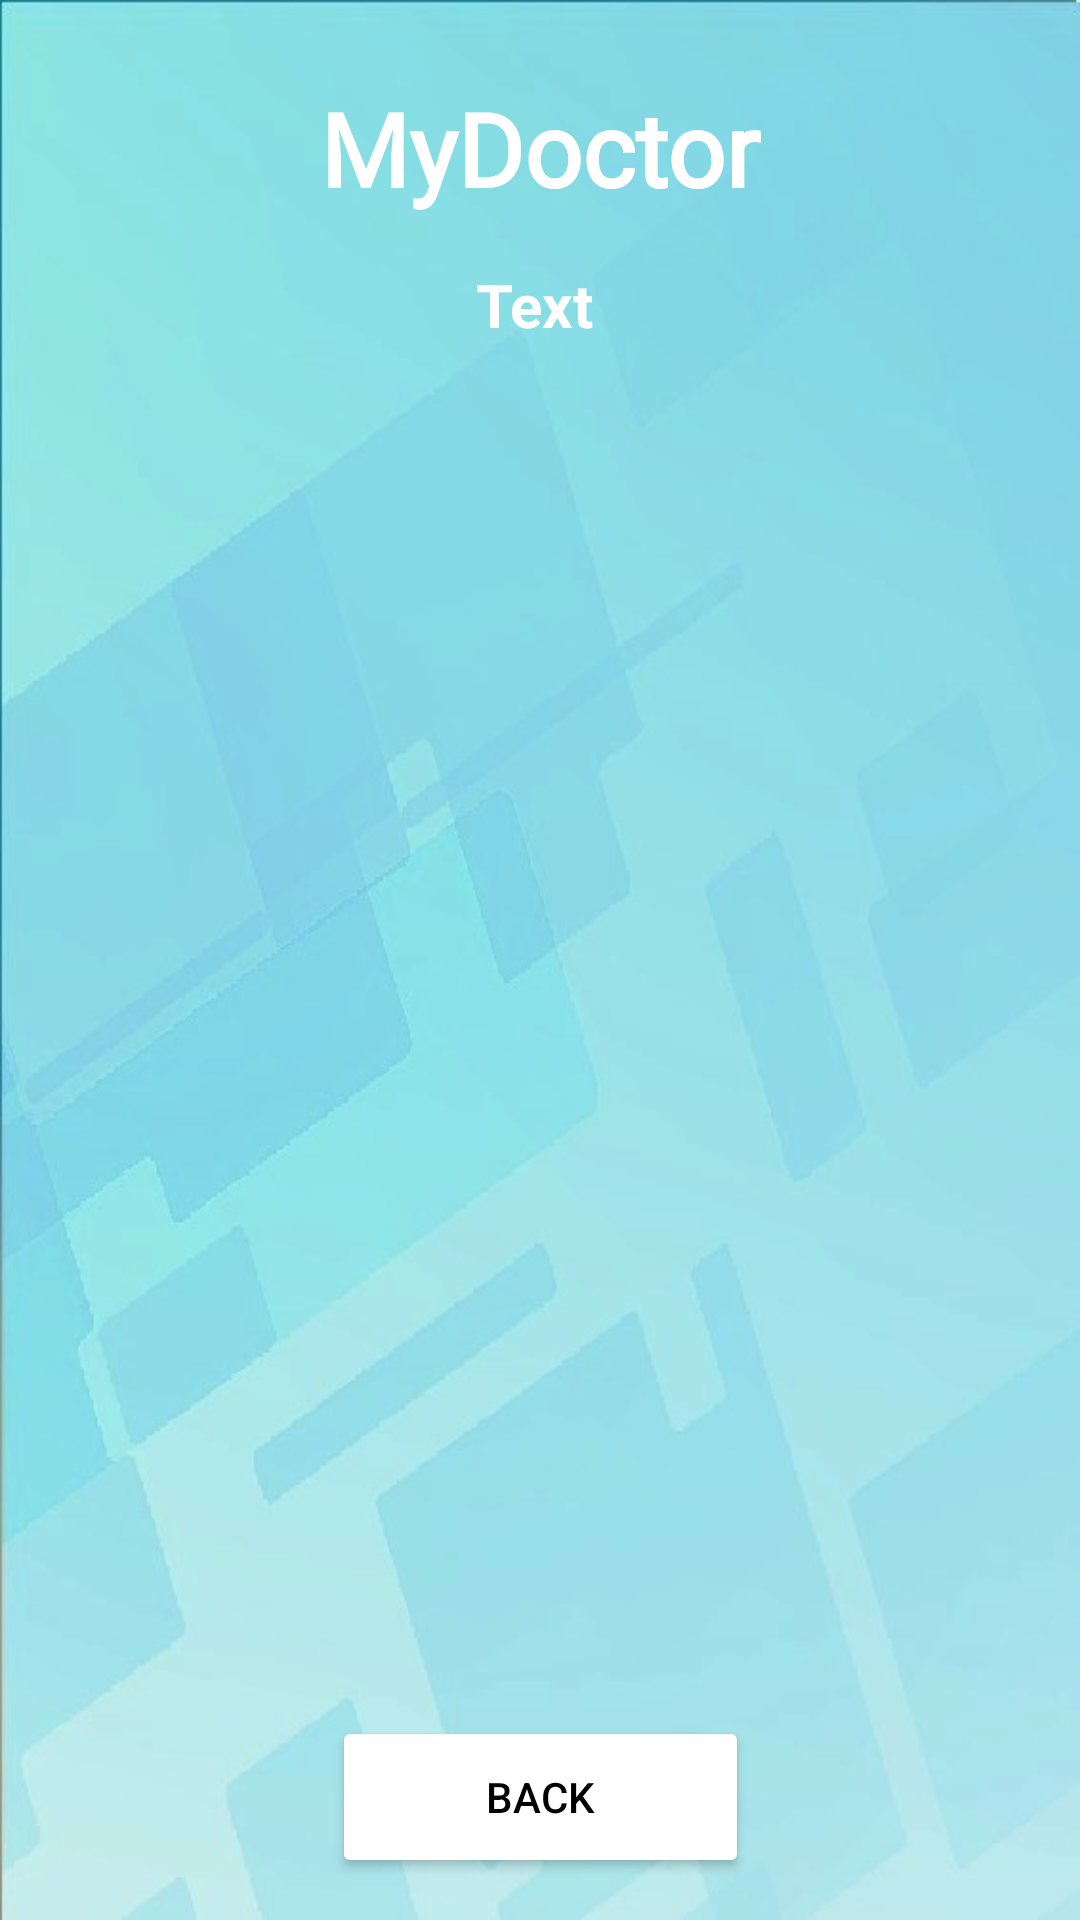

This screen was rendered from an Android layout file. Write that file and the resources it references.
<!-- AndroidManifest.xml: application theme Theme.MonMedecinV3 -->
<!-- res/layout/activity_health_articles_details.xml -->
<?xml version="1.0" encoding="utf-8"?>
<androidx.constraintlayout.widget.ConstraintLayout xmlns:android="http://schemas.android.com/apk/res/android"
    xmlns:app="http://schemas.android.com/apk/res-auto"
    xmlns:tools="http://schemas.android.com/tools"
    android:layout_width="match_parent"
    android:layout_height="match_parent"
    android:background="@drawable/gradient"
    tools:context=".HealthArticlesDetailsActivity">

    <TextView
        android:id="@+id/titleHAD"
        android:layout_width="wrap_content"
        android:layout_height="wrap_content"
        android:fontFamily="@font/jockey_one"
        android:text="MyDoctor"
        android:textColor="@color/white"
        android:textSize="34sp"
        android:textStyle="bold"
        app:layout_constraintBottom_toBottomOf="parent"
        app:layout_constraintEnd_toEndOf="parent"
        app:layout_constraintStart_toStartOf="parent"
        app:layout_constraintTop_toTopOf="parent"
        app:layout_constraintVertical_bias="0.045" />


    <TextView
        android:id="@+id/textViewHADTitle"
        android:layout_width="wrap_content"
        android:layout_height="wrap_content"
        android:layout_marginTop="16dp"
        android:text="Text"
        android:textColor="@color/white"
        android:textStyle="bold"
        android:textSize="20sp"
        app:layout_constraintEnd_toEndOf="parent"
        app:layout_constraintHorizontal_bias="0.495"
        app:layout_constraintStart_toStartOf="parent"
        app:layout_constraintTop_toBottomOf="@+id/titleHAD" />

    <Button
        android:id="@+id/buttonHADBack"
        android:layout_width="139dp"
        android:layout_height="54dp"
        android:backgroundTint="@color/white"
        android:textColor="@color/black"
        android:shadowColor="@color/white"
        android:text="Back"
        app:layout_constraintBottom_toBottomOf="parent"
        app:layout_constraintEnd_toEndOf="parent"
        app:layout_constraintStart_toStartOf="parent"
        app:layout_constraintTop_toTopOf="parent"
        app:layout_constraintVertical_bias="0.976" />

    <ImageView
        android:id="@+id/imageViewHAD"
        android:layout_width="359dp"
        android:layout_height="501dp"
        android:layout_marginTop="56dp"
        app:layout_constraintEnd_toEndOf="parent"
        app:layout_constraintStart_toStartOf="parent"
        app:layout_constraintTop_toBottomOf="@+id/titleHAD"
        tools:srcCompat="@drawable/health1" />

</androidx.constraintlayout.widget.ConstraintLayout>
<!-- resources referenced by this layout -->
<resources>
  <!-- drawable gradient: jpg bitmap (drawable, 28759 bytes) -->
  <style name="Theme.MonMedecinV3" parent="Base.Theme.MonMedecinV3" />
  <style name="Base.Theme.MonMedecinV3" parent="Theme.Material3.DayNight.NoActionBar">
          
          
      </style>
  <!-- not gathered from this repository: default colours our renderer supplied (Android Studio template values) -->
  <color name="black">#FF000000</color>
  <color name="white">#FFFFFFFF</color>
</resources>
